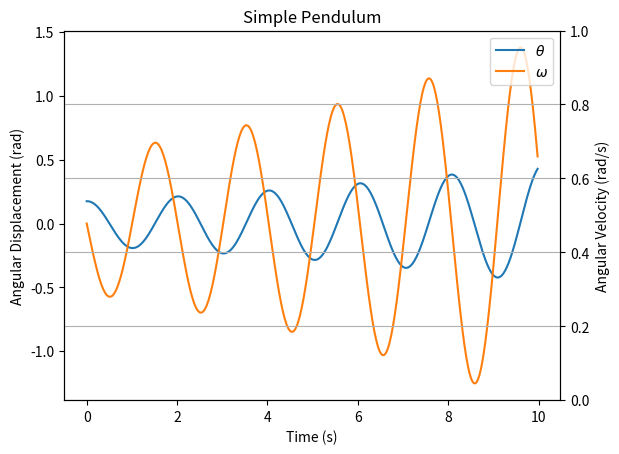

This figure's Python source:
# simple_pendulum.py

import numpy as np
import matplotlib.pyplot as plt
from matplotlib.lines import Line2D

g = 9.81  # gravity (m/s^2)
l = 1.0  # pendulum length (m)

tf = 10  # final time (s)
ts = 500  # time steps
dt = tf / ts  # delta t

t = np.zeros(ts)
omega = np.zeros(ts)
theta = np.zeros(ts)

theta[0] = np.deg2rad(10)

for i in range(ts - 1):
    t[i + 1] = t[i] + dt
    omega[i + 1] = omega[i] - g / l * np.sin(theta[i]) * dt
    theta[i + 1] = theta[i] + omega[i] * dt

plt.figure("simple_pendulum.py")
(plot1,) = plt.plot(t, theta)
(plot2,) = plt.plot(t, omega)
plt.title("Simple Pendulum")
plt.xlabel("Time (s)")

plt.ylabel(r"Angular Displacement (rad)")
plt.twinx()
plt.ylabel("Angular Velocity (rad/s)")

legend_lines = [plot1, plot2]
legend_labels = [r"$\theta$", r"$\omega$"]
plt.legend(legend_lines, legend_labels)

plt.grid()
plt.show()
